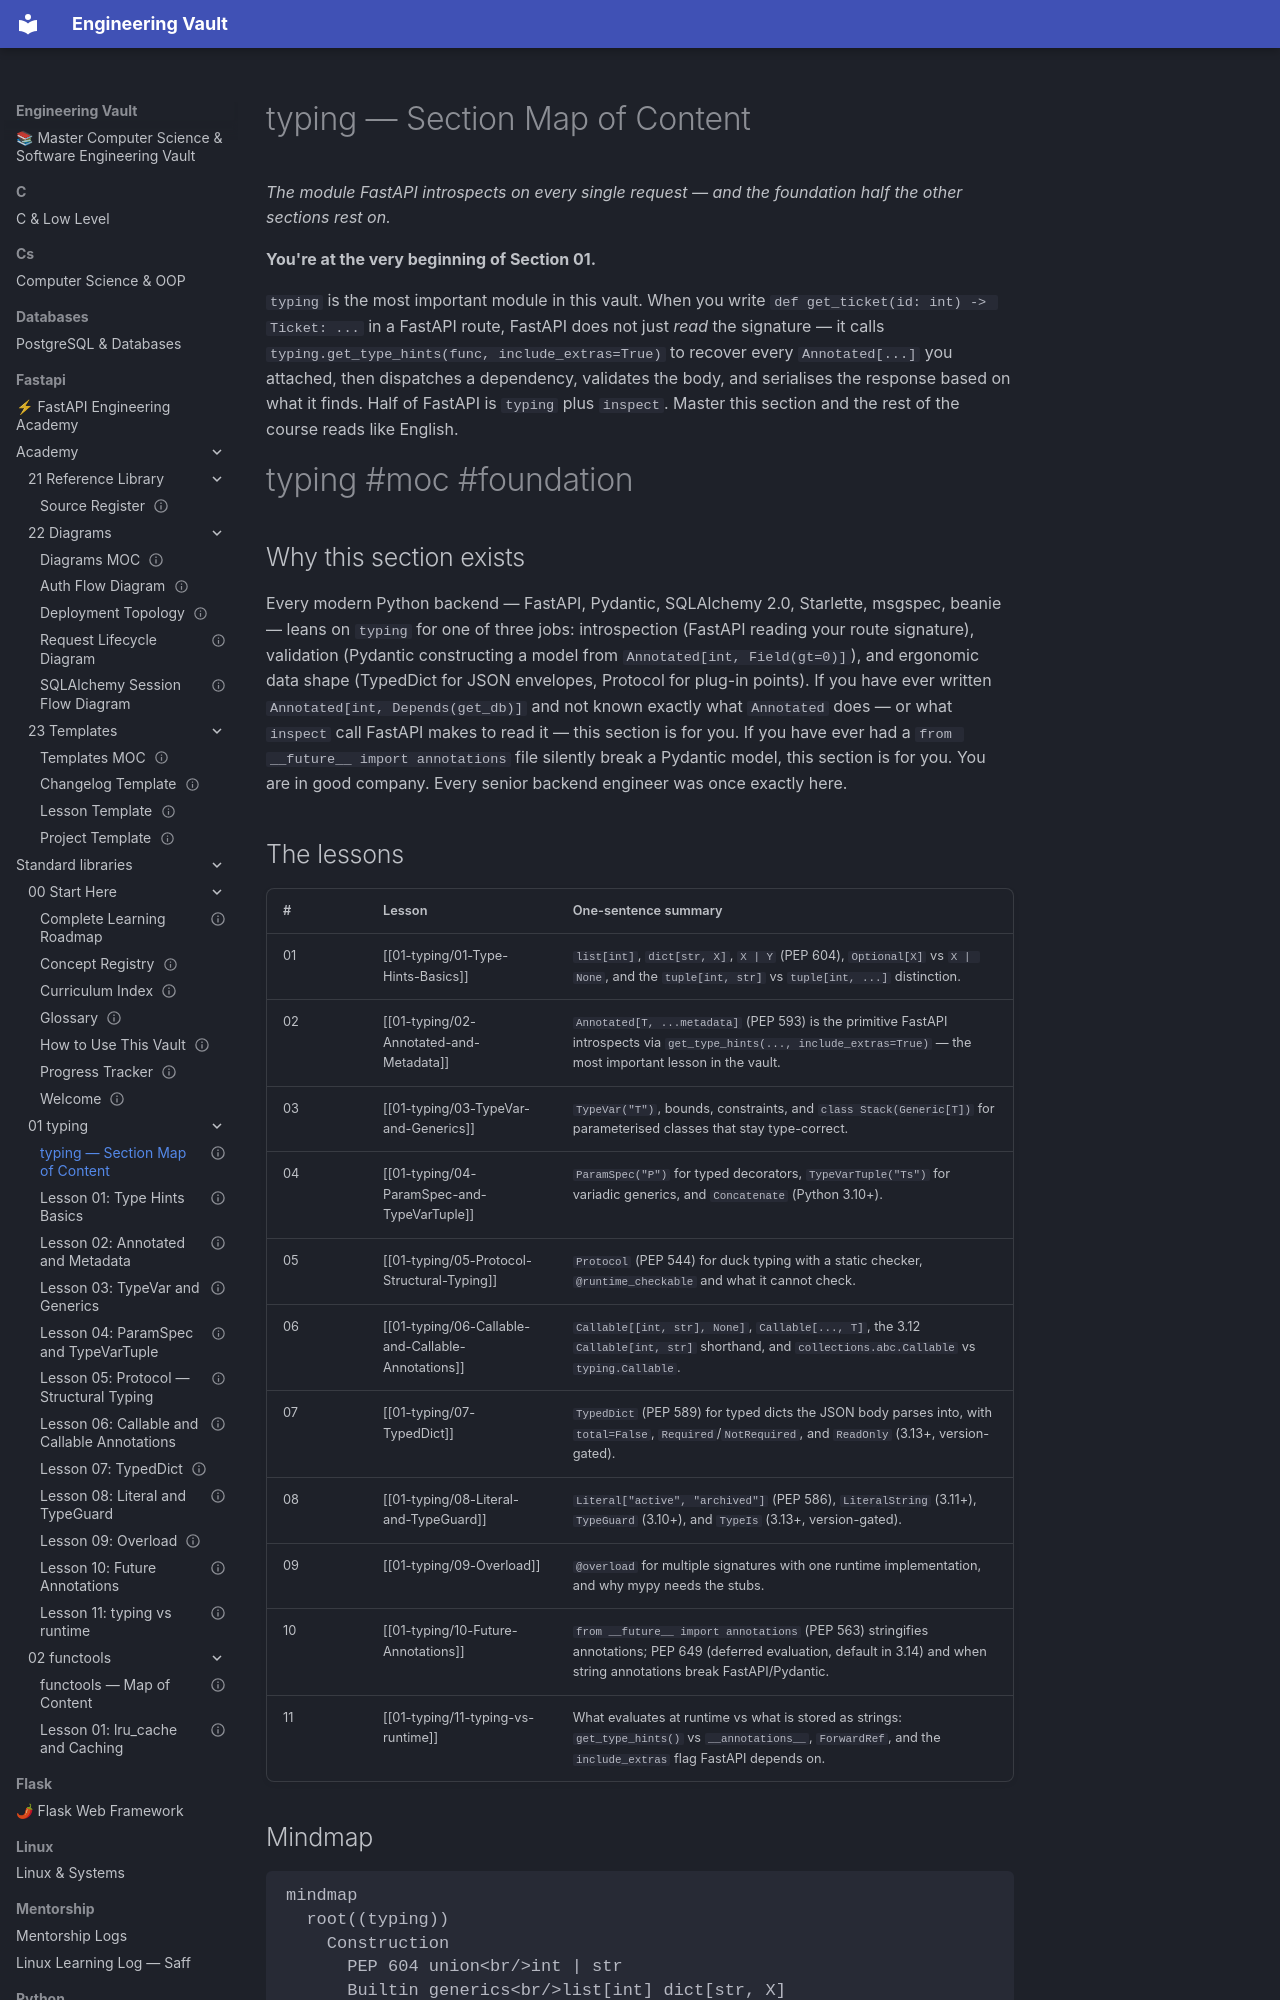

repository: Saff9/engineering-vault · page: fastapi/standard-libraries/01-typing/00-typing-MOC/index.html · generator: mkdocs

---
title: "typing — Section Map of Content"
aliases:
 - typing MOC
 - 01-typing MOC
tags:
 - typing
 - moc
 - foundation
status: complete
course_level: beginner
difficulty: beginner
estimated_time: "5–8 hours across 11 lessons"
prerequisites: []
---

# typing — Section Map of Content

*The module FastAPI introspects on every single request — and the foundation half the other sections rest on.*

**You're at the very beginning of Section 01.**

`typing` is the most important module in this vault. When you write `def get_ticket(id: int) -> Ticket: ...` in a FastAPI route, FastAPI does not just *read* the signature — it calls `typing.get_type_hints(func, include_extras=True)` to recover every `Annotated[...]` you attached, then dispatches a dependency, validates the body, and serialises the response based on what it finds. Half of FastAPI is `typing` plus `inspect`. Master this section and the rest of the course reads like English.

#typing #moc #foundation

## Why this section exists

Every modern Python backend — FastAPI, Pydantic, SQLAlchemy 2.0, Starlette, msgspec, beanie — leans on `typing` for one of three jobs: introspection (FastAPI reading your route signature), validation (Pydantic constructing a model from `Annotated[int, Field(gt=0)]`), and ergonomic data shape (TypedDict for JSON envelopes, Protocol for plug-in points). If you have ever written `Annotated[int, Depends(get_db)]` and not known exactly what `Annotated` does — or what `inspect` call FastAPI makes to read it — this section is for you. If you have ever had a `from __future__ import annotations` file silently break a Pydantic model, this section is for you. You are in good company. Every senior backend engineer was once exactly here.
